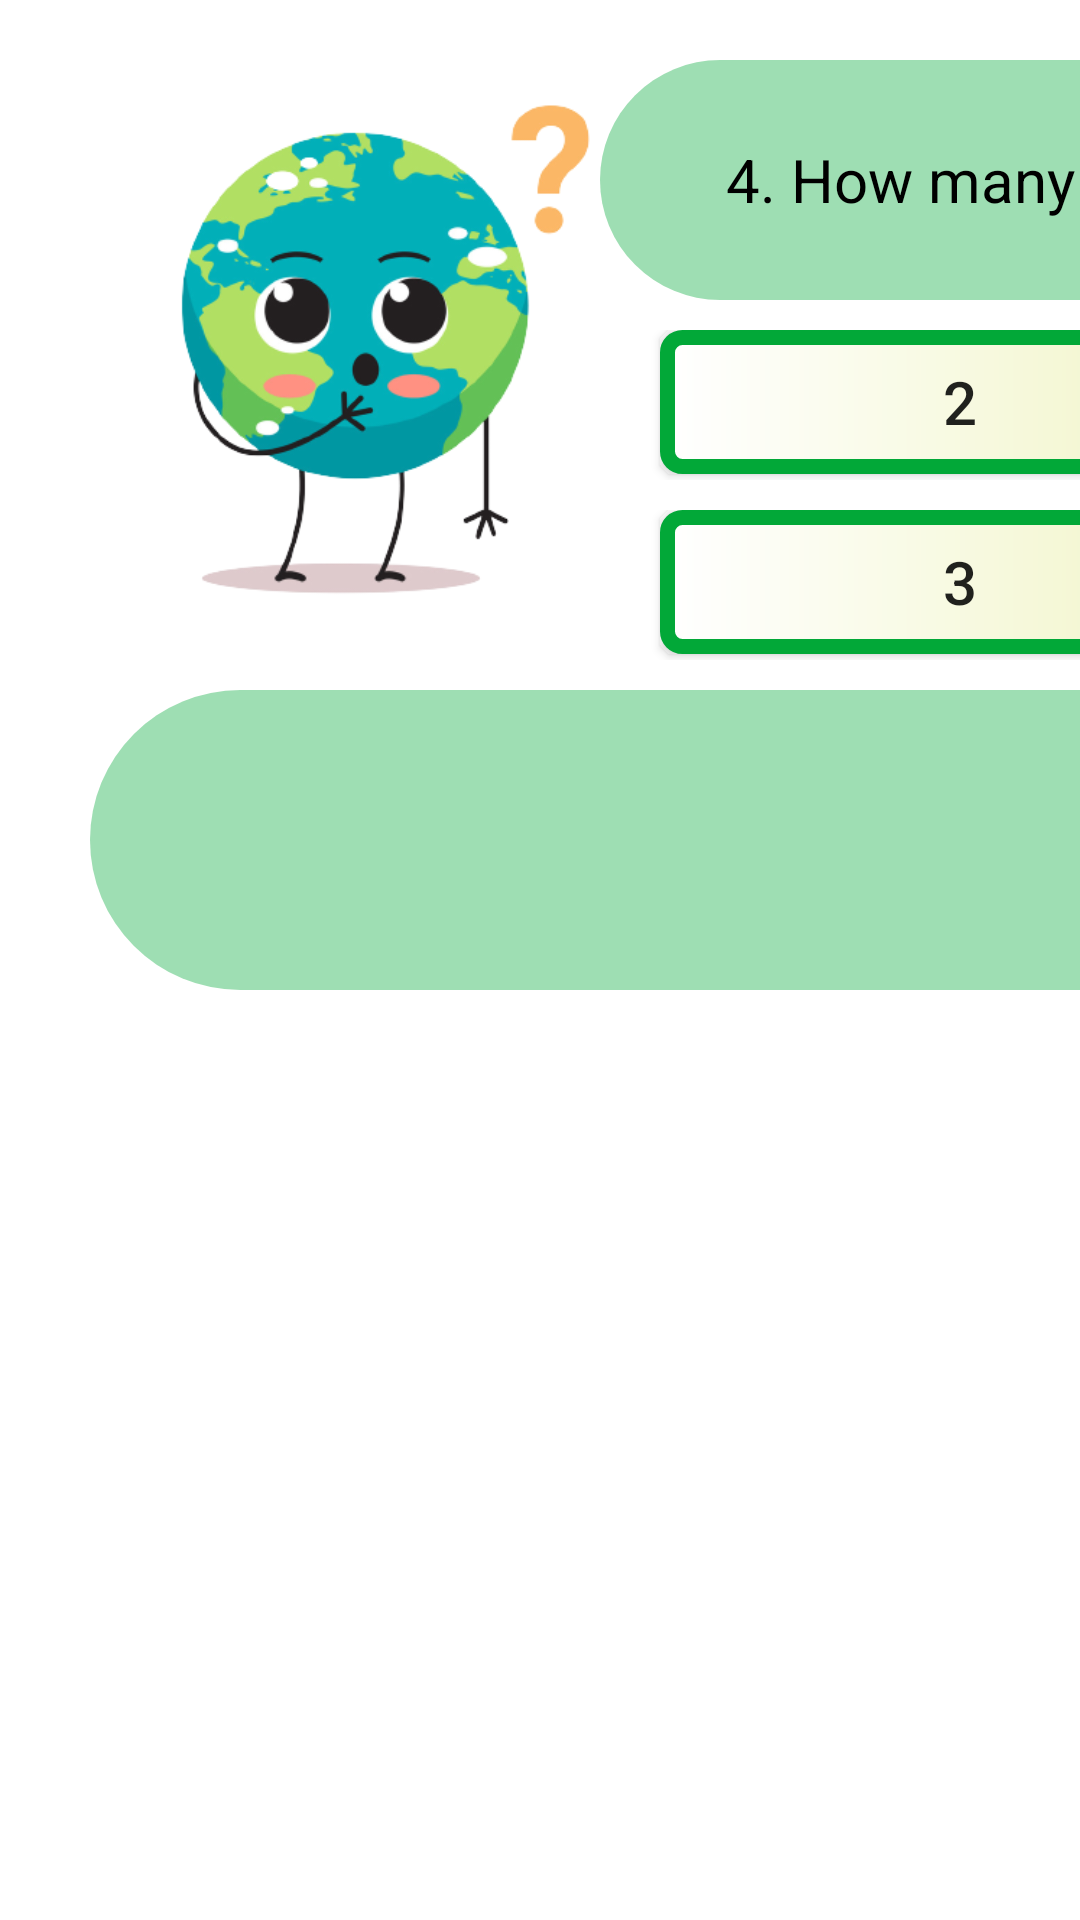

This screen was rendered from an Android layout file. Write that file and the resources it references.
<!-- AndroidManifest.xml: application theme Theme.AppCompat.Light.NoActionBar.FullScreen -->
<!-- res/layout/activity_quiz4.xml -->
<?xml version="1.0" encoding="utf-8"?>
<androidx.constraintlayout.widget.ConstraintLayout xmlns:android="http://schemas.android.com/apk/res/android"
    xmlns:app="http://schemas.android.com/apk/res-auto"
    xmlns:tools="http://schemas.android.com/tools"
    android:layout_width="match_parent"
    android:layout_height="match_parent"
    tools:context=".Quiz4"
    android:background="@color/white"
    android:orientation="vertical">

    <ImageView
        android:layout_width="250dp"
        android:layout_height="250dp"
        android:src="@drawable/earthaskbg"
        tools:ignore="MissingConstraints" />

    <LinearLayout
        android:layout_width="match_parent"
        android:layout_height="match_parent"
        android:orientation="vertical"
        tools:layout_editor_absoluteX="-29dp"
        tools:layout_editor_absoluteY="29dp">

        <TextView
            android:id="@+id/txtquestion"
            android:layout_width="450dp"
            android:layout_height="80dp"
            android:layout_marginLeft="200dp"
            android:layout_marginTop="20dp"
            android:background="@drawable/bg_roundgreen"
            android:gravity="center"
            android:text="4. How many plant do you plant per year?"
            android:textColor="@color/black"
            android:textSize="20sp" />

        <LinearLayout
            android:layout_width="450dp"
            android:layout_height="50dp"
            android:layout_marginLeft="200dp"
            android:layout_marginTop="10dp"
            android:orientation="horizontal">

            <Button
                android:id="@+id/btn2plant"
                android:layout_width="200dp"
                android:layout_height="wrap_content"
                android:layout_marginLeft="20dp"
                android:background="@drawable/bg_green"
                android:text="2"
                android:textSize="20sp"
                android:textAllCaps="false"/>

            <Button
                android:id="@+id/btn5plant"
                android:layout_width="200dp"
                android:layout_height="wrap_content"
                android:layout_marginLeft="20dp"
                android:background="@drawable/bg_green"
                android:text="5"
                android:textAllCaps="false"
                android:textSize="20sp" />

        </LinearLayout>


        <LinearLayout
            android:layout_width="450dp"
            android:layout_height="50dp"
            android:layout_marginLeft="200dp"
            android:layout_marginTop="10dp"
            android:orientation="horizontal">

            <Button
                android:id="@+id/btn3plant"
                android:layout_width="200dp"
                android:layout_height="wrap_content"
                android:layout_marginLeft="20dp"
                android:background="@drawable/bg_green"
                android:textAllCaps="false"
                android:text="3"
                android:textSize="20sp" />

            <Button
                android:id="@+id/btn10plant"
                android:layout_width="200dp"
                android:layout_height="wrap_content"
                android:layout_marginLeft="20dp"
                android:background="@drawable/bg_green"
                android:text="10"
                android:textSize="20sp"
                android:textAllCaps="false"/>


        </LinearLayout>

        <LinearLayout
            android:layout_width="695dp"
            android:layout_height="100dp"
            android:layout_marginLeft="30dp"
            android:layout_marginTop="10dp"
            android:orientation="horizontal">

            <TextView
                android:id="@+id/txtfeedback"
                android:layout_width="466dp"
                android:layout_height="match_parent"
                android:background="@drawable/bg_roundgreen"
                android:gravity="center"
                android:text=""
                android:textColor="@color/black"
                android:textSize="20sp" />

            <Button
                android:id="@+id/btnnext"
                android:layout_width="150dp"
                android:layout_height="60dp"
                android:layout_marginLeft="10dp"
                android:background="@drawable/bg_roundgreen"
                android:text="Next"
                android:textSize="25sp"
                android:textAllCaps="false"/>



        </LinearLayout>

    </LinearLayout>


</androidx.constraintlayout.widget.ConstraintLayout>
<!-- resources referenced by this layout -->
<resources>
  <color name="black">#FF000000</color>
  <color name="white">#FFFFFFFF</color>
  <!-- drawable bg_green (drawable) -->
  <?xml version="1.0" encoding="utf-8"?>
  <shape xmlns:android="http://schemas.android.com/apk/res/android">
  
      <stroke android:color="@color/green"
          android:width="5dp"/>
  <corners android:radius= "5dp"/>
      <gradient android:startColor="@color/white"
          android:endColor="#F0F4C3"
          android:angle="360"/>
  
  </shape>
  <!-- drawable bg_roundgreen (drawable) -->
  <?xml version="1.0" encoding="utf-8"?>
  <shape xmlns:android="http://schemas.android.com/apk/res/android">
      <solid android:color="#6102A838"/>
      <corners android:radius="10000dp"/>
  
  </shape>
  <!-- drawable earthaskbg: png bitmap (drawable-v24, 78545 bytes) -->
  <style name="Theme.AppCompat.Light.NoActionBar.FullScreen" parent="@style/Theme.AppCompat.Light.NoActionBar">
          <item name="android:windowNoTitle">true</item>
          <item name="android:windowActionBar">true</item>
          <item name="android:windowFullscreen">true</item>
          <item name="android:windowContentOverlay">@null</item>
      </style>
  <color name="green">#02A838</color>
</resources>
